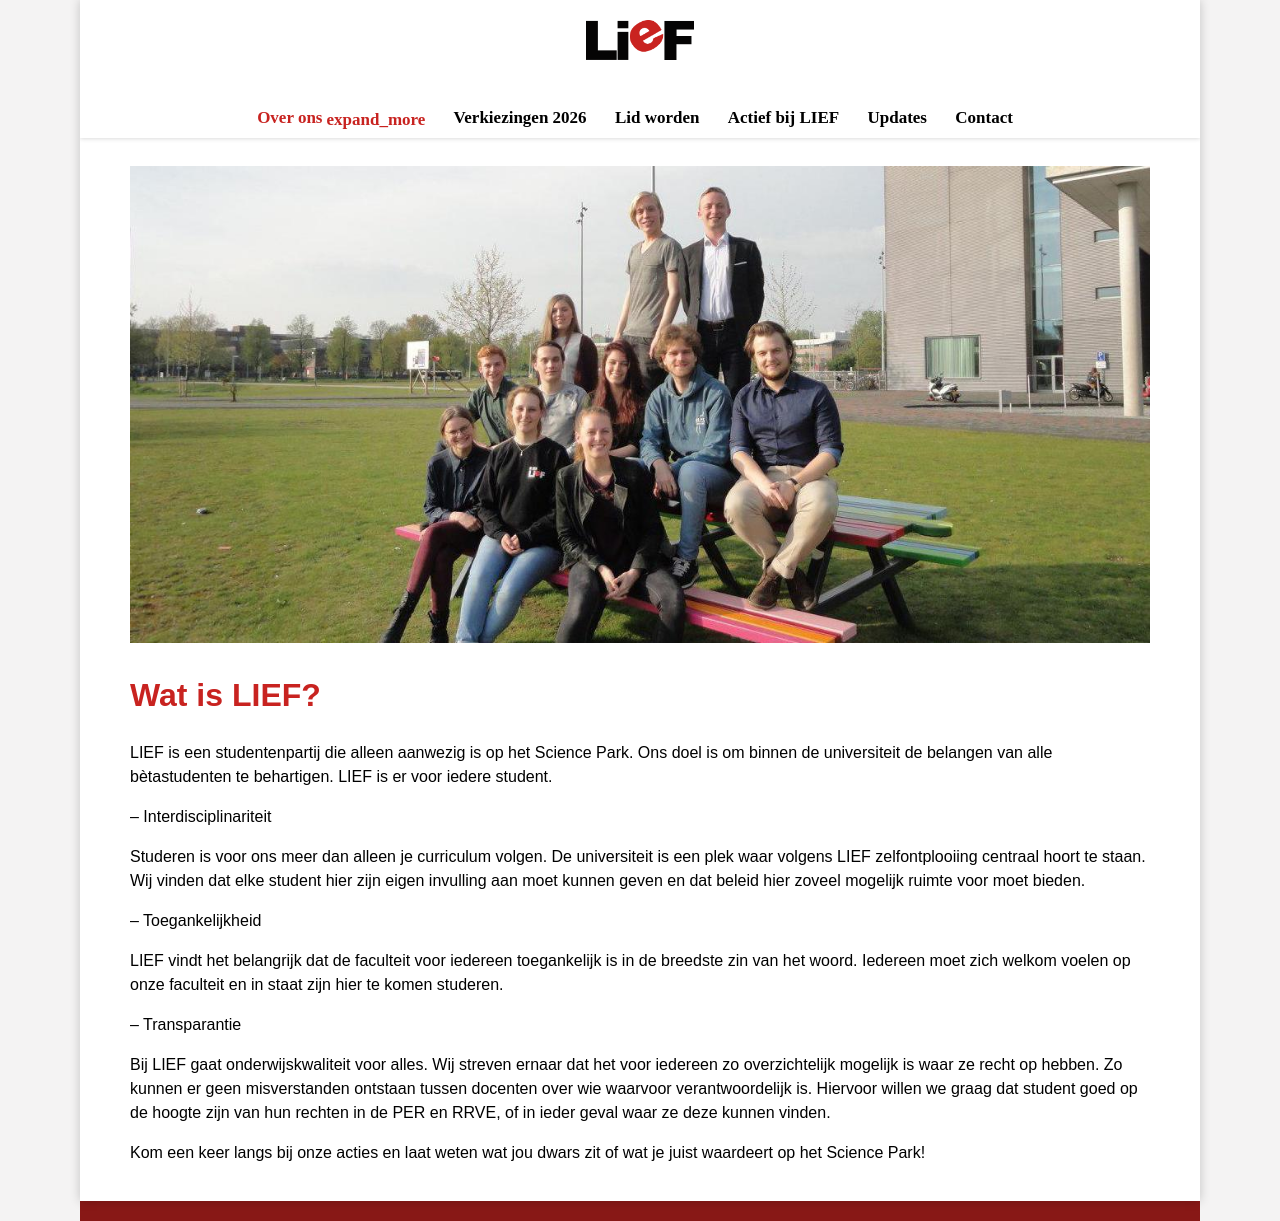

repository: liefnwi/liefnwi.github.io · page: over-ons/index.html · generator: jekyll

---
title: Over ons
---
![Een stel LIEFerds op een bankje voor Science Park](/assets/imgs/groepsfotobreed-1.jpg)

# Wat is LIEF?

LIEF is een studentenpartij die alleen aanwezig is op het Science Park. Ons doel is om binnen de universiteit de belangen van alle bètastudenten te behartigen. LIEF is er voor iedere student.

– Interdisciplinariteit

Studeren is voor ons meer dan alleen je curriculum volgen. De universiteit is een plek waar volgens LIEF zelfontplooiing centraal hoort te staan. Wij vinden dat elke student hier zijn eigen invulling aan moet kunnen geven en dat beleid hier zoveel mogelijk ruimte voor moet bieden.

– Toegankelijkheid

LIEF vindt het belangrijk dat de faculteit voor iedereen toegankelijk is in de breedste zin van het woord. Iedereen moet zich welkom voelen op onze faculteit en in staat zijn hier te komen studeren.

– Transparantie

Bij LIEF gaat onderwijskwaliteit voor alles. Wij streven ernaar dat het voor iedereen zo overzichtelijk mogelijk is waar ze recht op hebben. Zo kunnen er geen misverstanden ontstaan tussen docenten over wie waarvoor verantwoordelijk is. Hiervoor willen we graag dat student goed op de hoogte zijn van hun rechten in de PER en RRVE, of in ieder geval waar ze deze kunnen vinden.

Kom een keer langs bij onze acties en laat weten wat jou dwars zit of wat je juist waardeert op het Science Park!
